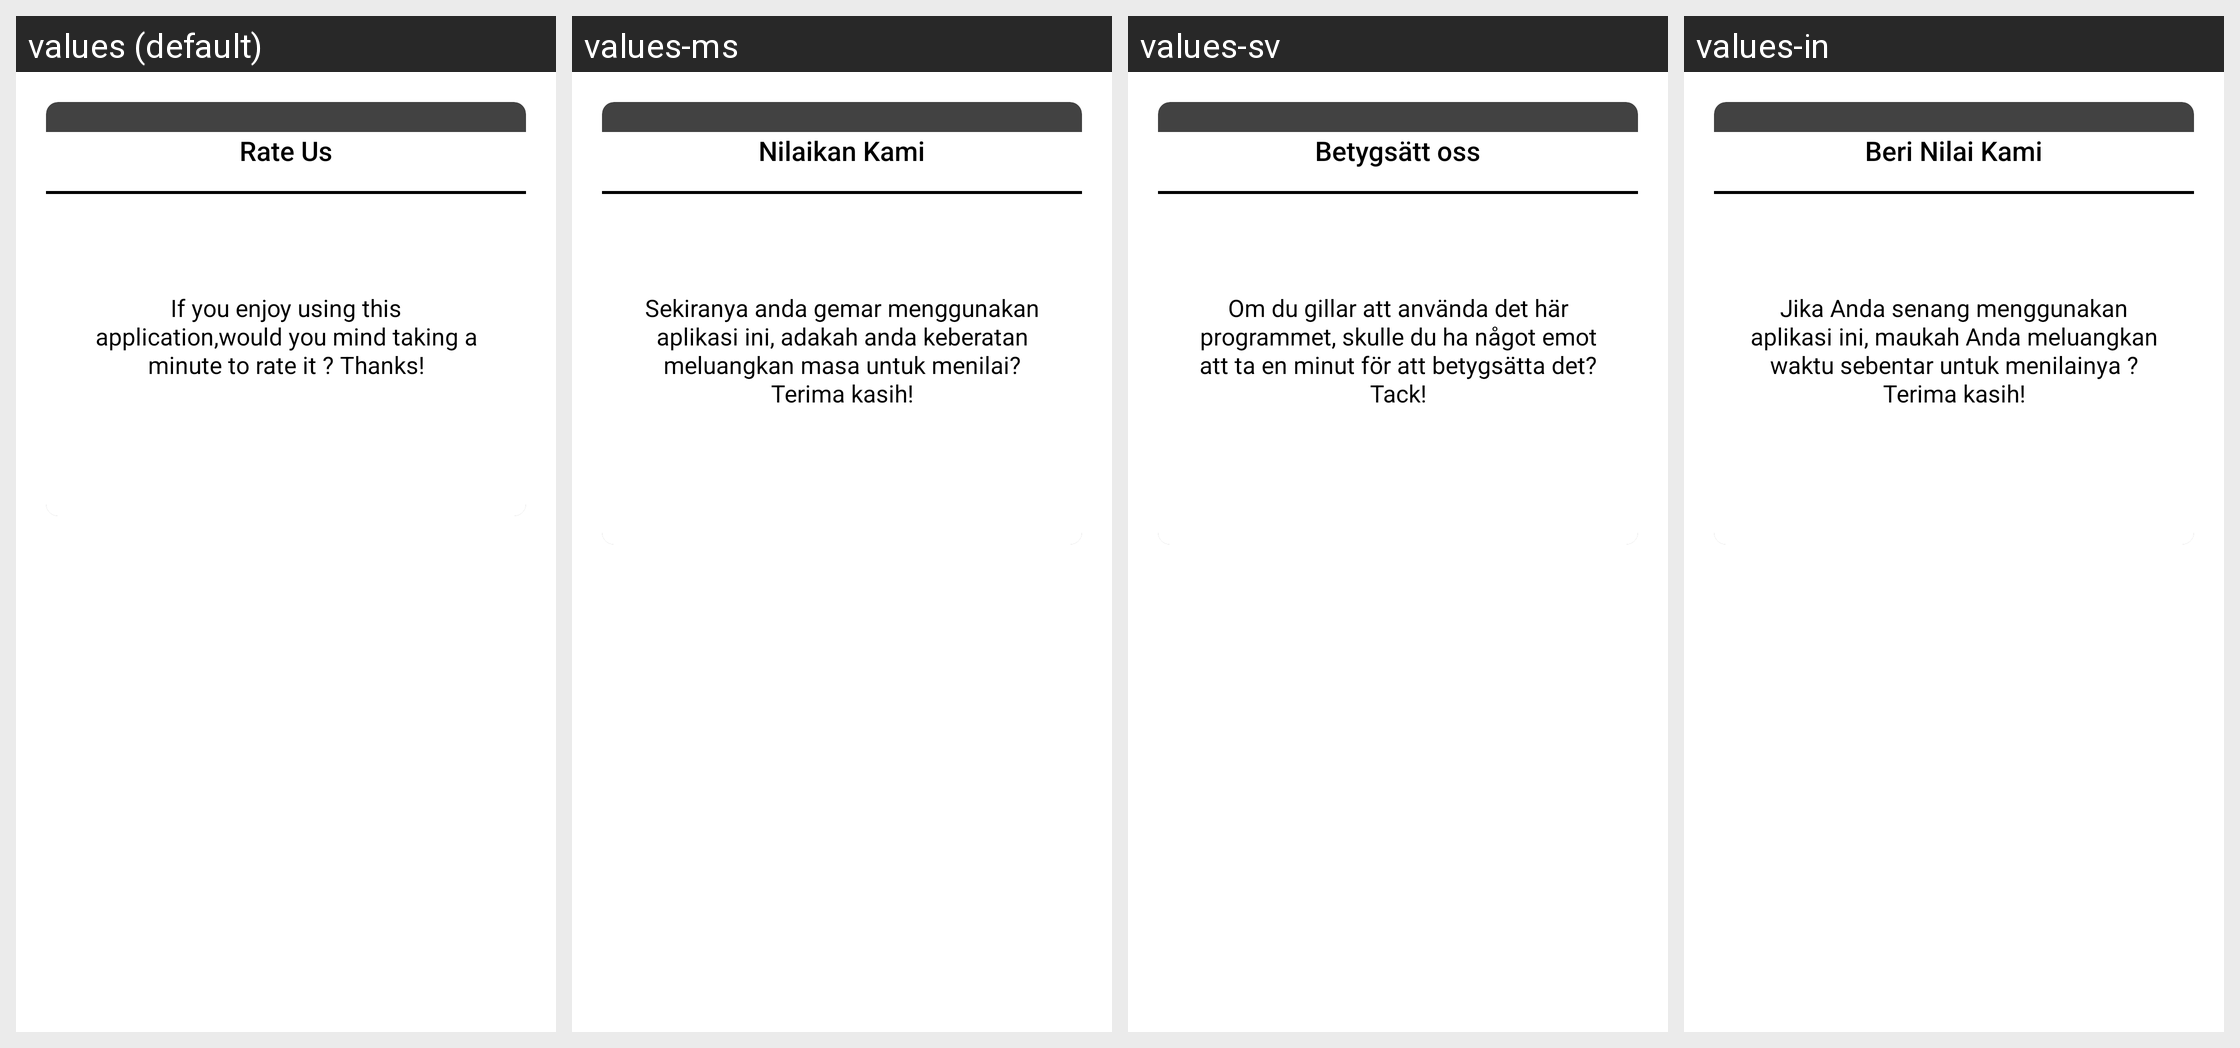

The same Android screen rendered under several of its app's locales, left to right. List the strings drawn on it with the default value and each locale's translation.
Android screen res/layout/rate_us_alert_box.xml rendered under 4 locales, left to right: values (default), values-ms, values-sv, values-in. Device: Nexus 5 (rendered at 1080×1920; each locale shown at half size, 540×960, under a caption strip naming it); theme AppTheme.NoActionBar.
Other locales in the repository, not shown: values-af, values-am, values-ar, values-as, values-az, values-be, values-bg, values-bn, values-bs, values-ca, values-cs, values-da, values-de, values-el, values-en-rCA, values-en-rGB, values-en-rIN, values-en-rXC, values-es, values-es-rUS, values-et, values-eu, values-fa, values-fi, values-fr, values-fr-rCA, values-gl, values-gu, values-he, values-hi, values-hr, values-hu, values-hy, values-is, values-it, values-iw, values-ja, values-ka, values-kk, values-km, values-kn, values-ko, values-ky, values-lo, values-lt, values-lv, values-mk, values-ml, values-mn, values-mr, values-my, values-nb, values-ne, values-nl, values-or, values-pa, values-pl, values-pt, values-pt-rPT, values-ro, values-ru, values-si, values-sk, values-sl, values-sq, values-sr, values-sw, values-ta, values-te, values-th, values-tl, values-tr, values-uk, values-ur, values-uz, values-vi, values-zh-rCN, values-zh-rHK, values-zh-rTW, values-zu.
Strings drawn on this screen, with the default value and each locale's value (text and hints the layout hard-codes, and strings that could not be matched under every locale, appear in the picture but are not listed):

rate_us_text
  values: Rate Us
  values-ms: Nilaikan Kami
  values-sv: Betygsätt oss
  values-in: Beri Nilai Kami

rate_us
  values: If you enjoy using this application,would you mind taking a minute to rate it ? Thanks!
  values-ms: Sekiranya anda gemar menggunakan aplikasi ini, adakah anda keberatan meluangkan masa untuk menilai? Terima kasih!
  values-sv: Om du gillar att använda det här programmet, skulle du ha något emot att ta en minut för att betygsätta det? Tack!
  values-in: Jika Anda senang menggunakan aplikasi ini, maukah Anda meluangkan waktu sebentar untuk menilainya ? Terima kasih!
